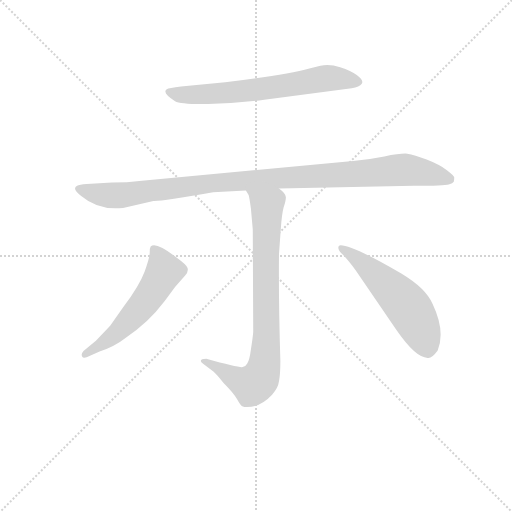
t = 0.00 s
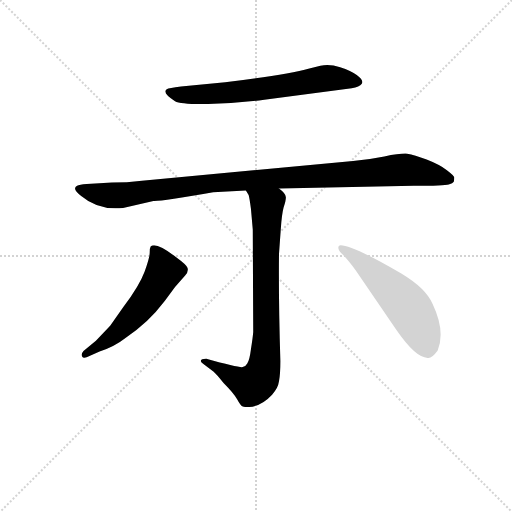
t = 3.54 s
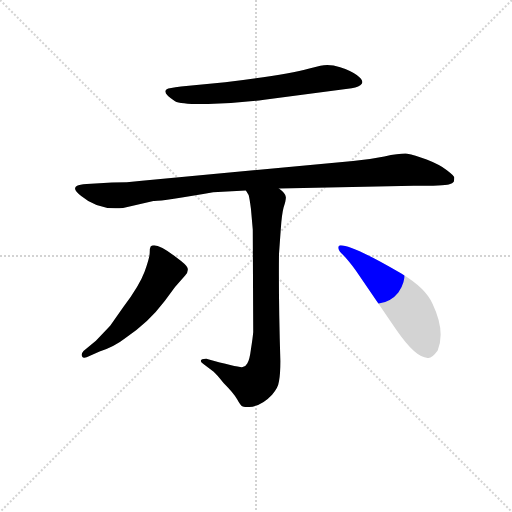
t = 3.71 s
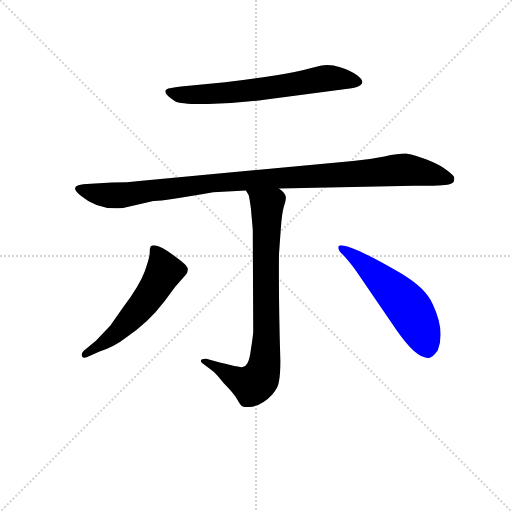
t = 3.89 s
t = 4.07 s: frame unchanged from t = 3.89 s, image omitted
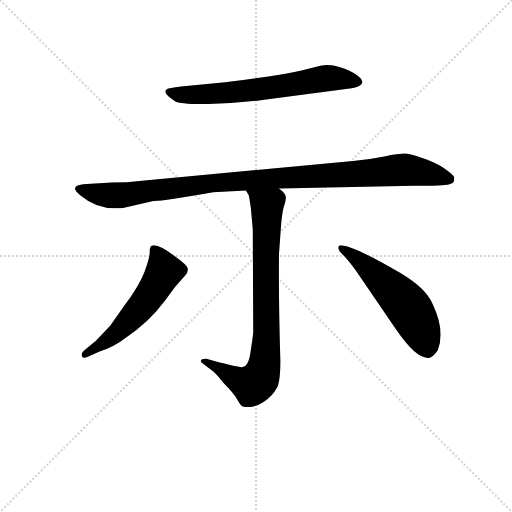
t = 4.65 s

The animated SVG that drew these frames (rendered in a browser with its animation timeline set to each time). Animation: 5 CSS @keyframes rules; one cycle of 4.65 s.

<svg version="1.1" viewBox="0 0 1024 1024" xmlns="http://www.w3.org/2000/svg">
  <g stroke="lightgray" stroke-dasharray="1,1" stroke-width="1" transform="scale(4, 4)">
    <line x1="0" y1="0" x2="256" y2="256"></line>
    <line x1="256" y1="0" x2="0" y2="256"></line>
    <line x1="128" y1="0" x2="128" y2="256"></line>
    <line x1="0" y1="128" x2="256" y2="128"></line>
  </g>
<g transform="scale(0.92, -0.92) translate(60, -900)">
   <style type="text/css">
    @keyframes keyframes0 {
      from {
       stroke: blue;
       stroke-dashoffset: 668;
       stroke-width: 128;
       }
       68% {
       animation-timing-function: step-end;
       stroke: blue;
       stroke-dashoffset: 0;
       stroke-width: 128;
       }
       to {
       stroke: black;
       stroke-width: 1024;
       }
       }
       #make-me-a-hanzi-animation-0 {
         animation: keyframes0 0.793620s both;
         animation-delay: 0.000000s;
         animation-timing-function: linear;
       }
    @keyframes keyframes1 {
      from {
       stroke: blue;
       stroke-dashoffset: 1064;
       stroke-width: 128;
       }
       78% {
       animation-timing-function: step-end;
       stroke: blue;
       stroke-dashoffset: 0;
       stroke-width: 128;
       }
       to {
       stroke: black;
       stroke-width: 1024;
       }
       }
       #make-me-a-hanzi-animation-1 {
         animation: keyframes1 1.115885s both;
         animation-delay: 0.793620s;
         animation-timing-function: linear;
       }
    @keyframes keyframes2 {
      from {
       stroke: blue;
       stroke-dashoffset: 822;
       stroke-width: 128;
       }
       73% {
       animation-timing-function: step-end;
       stroke: blue;
       stroke-dashoffset: 0;
       stroke-width: 128;
       }
       to {
       stroke: black;
       stroke-width: 1024;
       }
       }
       #make-me-a-hanzi-animation-2 {
         animation: keyframes2 0.918945s both;
         animation-delay: 1.909505s;
         animation-timing-function: linear;
       }
    @keyframes keyframes3 {
      from {
       stroke: blue;
       stroke-dashoffset: 561;
       stroke-width: 128;
       }
       65% {
       animation-timing-function: step-end;
       stroke: blue;
       stroke-dashoffset: 0;
       stroke-width: 128;
       }
       to {
       stroke: black;
       stroke-width: 1024;
       }
       }
       #make-me-a-hanzi-animation-3 {
         animation: keyframes3 0.706543s both;
         animation-delay: 2.828451s;
         animation-timing-function: linear;
       }
    @keyframes keyframes4 {
      from {
       stroke: blue;
       stroke-dashoffset: 548;
       stroke-width: 128;
       }
       64% {
       animation-timing-function: step-end;
       stroke: blue;
       stroke-dashoffset: 0;
       stroke-width: 128;
       }
       to {
       stroke: black;
       stroke-width: 1024;
       }
       }
       #make-me-a-hanzi-animation-4 {
         animation: keyframes4 0.695964s both;
         animation-delay: 3.534993s;
         animation-timing-function: linear;
       }
</style>
<path d="M 429.5 721.0 L 333.5 712.0 Q 306.5 709.0 302.5 706.0 Q 291.5 698.0 320.5 680.0 Q 332.5 673.0 392.5 674.0 Q 452.5 675.0 514.5 683.0 L 704.5 708.0 Q 721.5 711.0 726.5 718.0 Q 731.5 725.0 715.5 737.0 Q 703.5 746.0 679.5 754.0 Q 656.5 761.0 636.5 757.0 L 612.5 751.0 Q 560.5 737.0 429.5 721.0 Z" fill="lightgray"></path> 
<path d="M 546.5 490.0 L 839.5 496.0 Q 906.5 496.0 915.5 499.0 Q 924.5 501.0 926.5 505.0 Q 927.5 510.0 927.5 514.0 Q 928.5 517.0 911.5 530.0 Q 895.5 542.0 867.5 553.0 Q 840.5 564.0 825.5 566.0 Q 810.5 567.0 775.5 560.0 Q 740.5 553.0 707.5 550.0 L 248.5 507.0 Q 215.5 503.0 183.5 503.0 L 128.5 500.0 Q 112.5 499.0 107.5 496.0 Q 95.5 490.0 116.5 474.0 Q 154.5 442.0 207.5 448.0 L 273.5 463.0 Q 291.5 462.0 403.5 482.0 L 474.5 486.0 L 546.5 490.0 Z" fill="lightgray"></path> 
<path d="M 376.5 115.0 Q 376.5 113.0 381.5 109.0 L 404.5 92.0 Q 409.5 88.0 426.5 67.0 Q 448.5 45.0 455.5 32.0 Q 462.5 19.0 466.5 17.0 Q 471.5 15.0 476.5 15.0 Q 506.5 15.0 531.5 42.0 Q 544.5 56.0 546.5 71.0 Q 549.5 86.0 549.5 115.0 Q 545.5 244.0 546.5 348.0 L 550.5 403.0 Q 552.5 434.0 556.5 449.0 Q 561.5 463.0 561.5 471.0 Q 561.5 479.0 546.5 490.0 C 525.5 511.0 462.5 513.0 474.5 486.0 L 480.5 476.0 Q 482.5 469.0 485.5 446.0 L 489.5 401.0 L 490.5 178.0 Q 489.5 165.0 485.5 141.0 Q 482.5 117.0 477.5 110.0 Q 474.5 104.0 467.5 102.0 Q 460.5 100.0 388.5 120.0 Q 376.5 120.0 376.5 115.0 Z" fill="lightgray"></path> 
<path d="M 179.5 192.0 L 148.5 159.0 L 121.5 137.0 Q 115.5 130.0 118.5 125.0 Q 121.5 119.0 134.5 126.0 L 156.5 136.0 Q 189.5 147.0 213.5 166.0 Q 261.5 197.0 298.5 246.0 L 320.5 276.0 L 342.5 301.0 Q 350.5 310.0 347.5 318.0 Q 344.5 325.0 326.5 338.0 Q 278.5 376.0 267.5 364.0 Q 265.5 361.0 265.5 351.0 Q 265.5 340.0 254.5 310.0 Q 243.5 280.0 208.5 233.0 L 179.5 192.0 Z" fill="lightgray"></path> 
<path d="M 713.5 312.0 L 801.5 183.0 Q 843.5 122.0 869.5 122.0 Q 878.5 120.0 891.5 138.0 Q 908.5 180.0 880.5 239.0 Q 866.5 273.0 811.5 306.0 Q 706.5 367.0 680.5 367.0 Q 675.5 367.0 675.5 361.0 Q 676.5 354.0 686.5 345.0 Q 696.5 335.0 713.5 312.0 Z" fill="lightgray"></path> 
      <clipPath id="make-me-a-hanzi-clip-0">
      <path d="M 429.5 721.0 L 333.5 712.0 Q 306.5 709.0 302.5 706.0 Q 291.5 698.0 320.5 680.0 Q 332.5 673.0 392.5 674.0 Q 452.5 675.0 514.5 683.0 L 704.5 708.0 Q 721.5 711.0 726.5 718.0 Q 731.5 725.0 715.5 737.0 Q 703.5 746.0 679.5 754.0 Q 656.5 761.0 636.5 757.0 L 612.5 751.0 Q 560.5 737.0 429.5 721.0 Z" fill="lightgray"></path>
      </clipPath>
      <path clip-path="url(#make-me-a-hanzi-clip-0)" d="M 309.5 700.0 L 346.5 693.0 L 429.5 698.0 L 655.5 730.0 L 717.5 722.0 " fill="none" id="make-me-a-hanzi-animation-0" stroke-dasharray="540 1080" stroke-linecap="round"></path>

      <clipPath id="make-me-a-hanzi-clip-1">
      <path d="M 546.5 490.0 L 839.5 496.0 Q 906.5 496.0 915.5 499.0 Q 924.5 501.0 926.5 505.0 Q 927.5 510.0 927.5 514.0 Q 928.5 517.0 911.5 530.0 Q 895.5 542.0 867.5 553.0 Q 840.5 564.0 825.5 566.0 Q 810.5 567.0 775.5 560.0 Q 740.5 553.0 707.5 550.0 L 248.5 507.0 Q 215.5 503.0 183.5 503.0 L 128.5 500.0 Q 112.5 499.0 107.5 496.0 Q 95.5 490.0 116.5 474.0 Q 154.5 442.0 207.5 448.0 L 273.5 463.0 Q 291.5 462.0 403.5 482.0 L 474.5 486.0 L 546.5 490.0 Z" fill="lightgray"></path>
      </clipPath>
      <path clip-path="url(#make-me-a-hanzi-clip-1)" d="M 114.5 488.0 L 171.5 475.0 L 197.5 475.0 L 416.5 504.0 L 814.5 531.0 L 916.5 511.0 " fill="none" id="make-me-a-hanzi-animation-1" stroke-dasharray="936 1872" stroke-linecap="round"></path>

      <clipPath id="make-me-a-hanzi-clip-2">
      <path d="M 376.5 115.0 Q 376.5 113.0 381.5 109.0 L 404.5 92.0 Q 409.5 88.0 426.5 67.0 Q 448.5 45.0 455.5 32.0 Q 462.5 19.0 466.5 17.0 Q 471.5 15.0 476.5 15.0 Q 506.5 15.0 531.5 42.0 Q 544.5 56.0 546.5 71.0 Q 549.5 86.0 549.5 115.0 Q 545.5 244.0 546.5 348.0 L 550.5 403.0 Q 552.5 434.0 556.5 449.0 Q 561.5 463.0 561.5 471.0 Q 561.5 479.0 546.5 490.0 C 525.5 511.0 462.5 513.0 474.5 486.0 L 480.5 476.0 Q 482.5 469.0 485.5 446.0 L 489.5 401.0 L 490.5 178.0 Q 489.5 165.0 485.5 141.0 Q 482.5 117.0 477.5 110.0 Q 474.5 104.0 467.5 102.0 Q 460.5 100.0 388.5 120.0 Q 376.5 120.0 376.5 115.0 Z" fill="lightgray"></path>
      </clipPath>
      <path clip-path="url(#make-me-a-hanzi-clip-2)" d="M 481.5 484.0 L 520.5 450.0 L 519.5 190.0 L 511.5 92.0 L 488.5 63.0 L 450.5 77.0 L 398.5 112.0 L 383.5 116.0 " fill="none" id="make-me-a-hanzi-animation-2" stroke-dasharray="694 1388" stroke-linecap="round"></path>

      <clipPath id="make-me-a-hanzi-clip-3">
      <path d="M 179.5 192.0 L 148.5 159.0 L 121.5 137.0 Q 115.5 130.0 118.5 125.0 Q 121.5 119.0 134.5 126.0 L 156.5 136.0 Q 189.5 147.0 213.5 166.0 Q 261.5 197.0 298.5 246.0 L 320.5 276.0 L 342.5 301.0 Q 350.5 310.0 347.5 318.0 Q 344.5 325.0 326.5 338.0 Q 278.5 376.0 267.5 364.0 Q 265.5 361.0 265.5 351.0 Q 265.5 340.0 254.5 310.0 Q 243.5 280.0 208.5 233.0 L 179.5 192.0 Z" fill="lightgray"></path>
      </clipPath>
      <path clip-path="url(#make-me-a-hanzi-clip-3)" d="M 274.5 356.0 L 297.5 310.0 L 267.5 260.0 L 196.5 179.0 L 124.5 130.0 " fill="none" id="make-me-a-hanzi-animation-3" stroke-dasharray="433 866" stroke-linecap="round"></path>

      <clipPath id="make-me-a-hanzi-clip-4">
      <path d="M 713.5 312.0 L 801.5 183.0 Q 843.5 122.0 869.5 122.0 Q 878.5 120.0 891.5 138.0 Q 908.5 180.0 880.5 239.0 Q 866.5 273.0 811.5 306.0 Q 706.5 367.0 680.5 367.0 Q 675.5 367.0 675.5 361.0 Q 676.5 354.0 686.5 345.0 Q 696.5 335.0 713.5 312.0 Z" fill="lightgray"></path>
      </clipPath>
      <path clip-path="url(#make-me-a-hanzi-clip-4)" d="M 682.5 360.0 L 766.5 295.0 L 822.5 238.0 L 856.5 180.0 L 868.5 143.0 " fill="none" id="make-me-a-hanzi-animation-4" stroke-dasharray="420 840" stroke-linecap="round"></path>

</g>
</svg>
